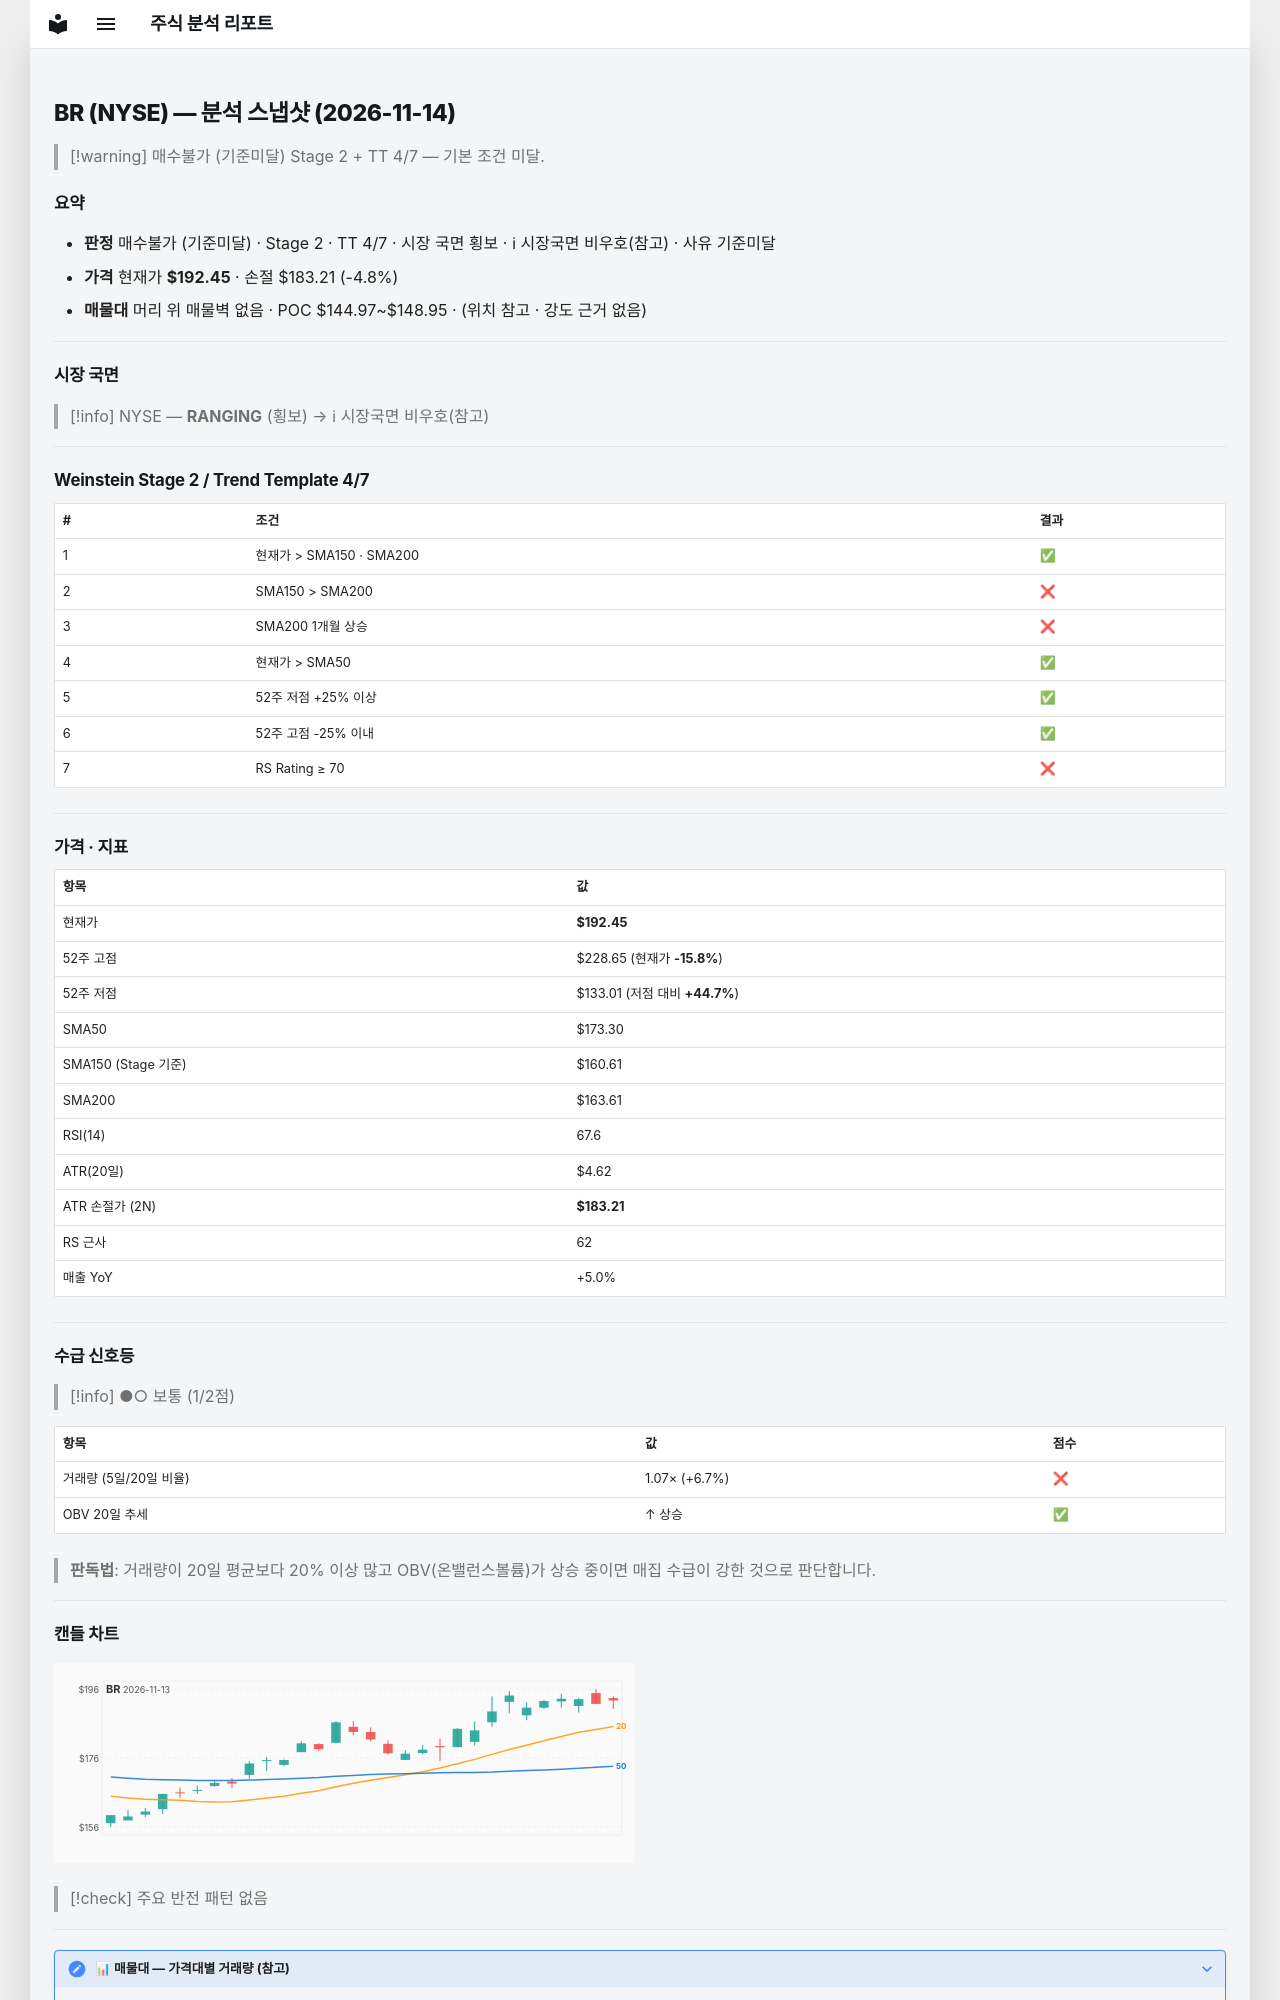

repository: soloandco/stock-reports · page: snapshots/BR-2026-11-14/index.html · generator: mkdocs

---
type: analysis-snapshot
title: BR 분석 스냅샷
ticker: BR
market: NYSE
created: 2026-11-14
updated: 2026-11-14
bar-date: 2026-11-13
verdict: 매수불가
verdict-reason: 기준미달
real-rr: 0.14
sma50-gap-pct: 11.1
weekly-position: 저항대아래
weekly-overhead-price: 193.79
weekly-overhead-pct: 0.7
stage: 2
trend-template-score: 4
tt-max: 7
ma-set: sma-50-150-200
price: 192.4499969482422
stop-price: 183.21406690786603
market-regime: RANGING
supply-demand-score: 1/2
supply-demand-label: 보통
status: tracking
tags:
  - stock-agent
  - watchlist
  - BR
  - analysis
related:
  - "[[analysis-template]]"
---

# BR (NYSE) — 분석 스냅샷 (2026-11-14)

> [!warning] 매수불가 (기준미달)
> Stage 2 + TT 4/7 — 기본 조건 미달.

## 요약

- **판정** 매수불가 (기준미달) · Stage 2 · TT 4/7 · 시장 국면 횡보 · ℹ 시장국면 비우호(참고) · 사유 기준미달
- **가격** 현재가 **$192.45** · 손절 $183.21 (-4.8%)
- **매물대** 머리 위 매물벽 없음 · POC $144.97~$148.95 · (위치 참고 · 강도 근거 없음)

---

## 시장 국면

> [!info] NYSE — **RANGING** (횡보) → ℹ 시장국면 비우호(참고)

---

## Weinstein Stage 2 / Trend Template 4/7

| # | 조건 | 결과 |
|---|------|------|
| 1 | 현재가 > SMA150 · SMA200 | ✅ |
| 2 | SMA150 > SMA200 | ❌ |
| 3 | SMA200 1개월 상승 | ❌ |
| 4 | 현재가 > SMA50 | ✅ |
| 5 | 52주 저점 +25% 이상 | ✅ |
| 6 | 52주 고점 -25% 이내 | ✅ |
| 7 | RS Rating ≥ 70 | ❌ |

---

## 가격 · 지표

| 항목 | 값 |
|------|---|
| 현재가 | **$192.45** |
| 52주 고점 | $228.65 (현재가 **-15.8%**) |
| 52주 저점 | $133.01 (저점 대비 **+44.7%**) |
| SMA50 | $173.30 |
| SMA150 (Stage 기준) | $160.61 |
| SMA200 | $163.61 |
| RSI(14) | 67.6 |
| ATR(20일) | $4.62 |
| ATR 손절가 (2N) | **$183.21** |
| RS 근사 | 62 |
| 매출 YoY | +5.0% |

---
## 수급 신호등

> [!info] ●○ 보통 (1/2점)

| 항목 | 값 | 점수 |
|------|------|------|
| 거래량 (5일/20일 비율) | 1.07× (+6.7%) | ❌ |
| OBV 20일 추세 | ↑ 상승 | ✅ |

> **판독법**: 거래량이 20일 평균보다 20% 이상 많고 OBV(온밸런스볼륨)가 상승 중이면 매집 수급이 강한 것으로 판단합니다.

---
